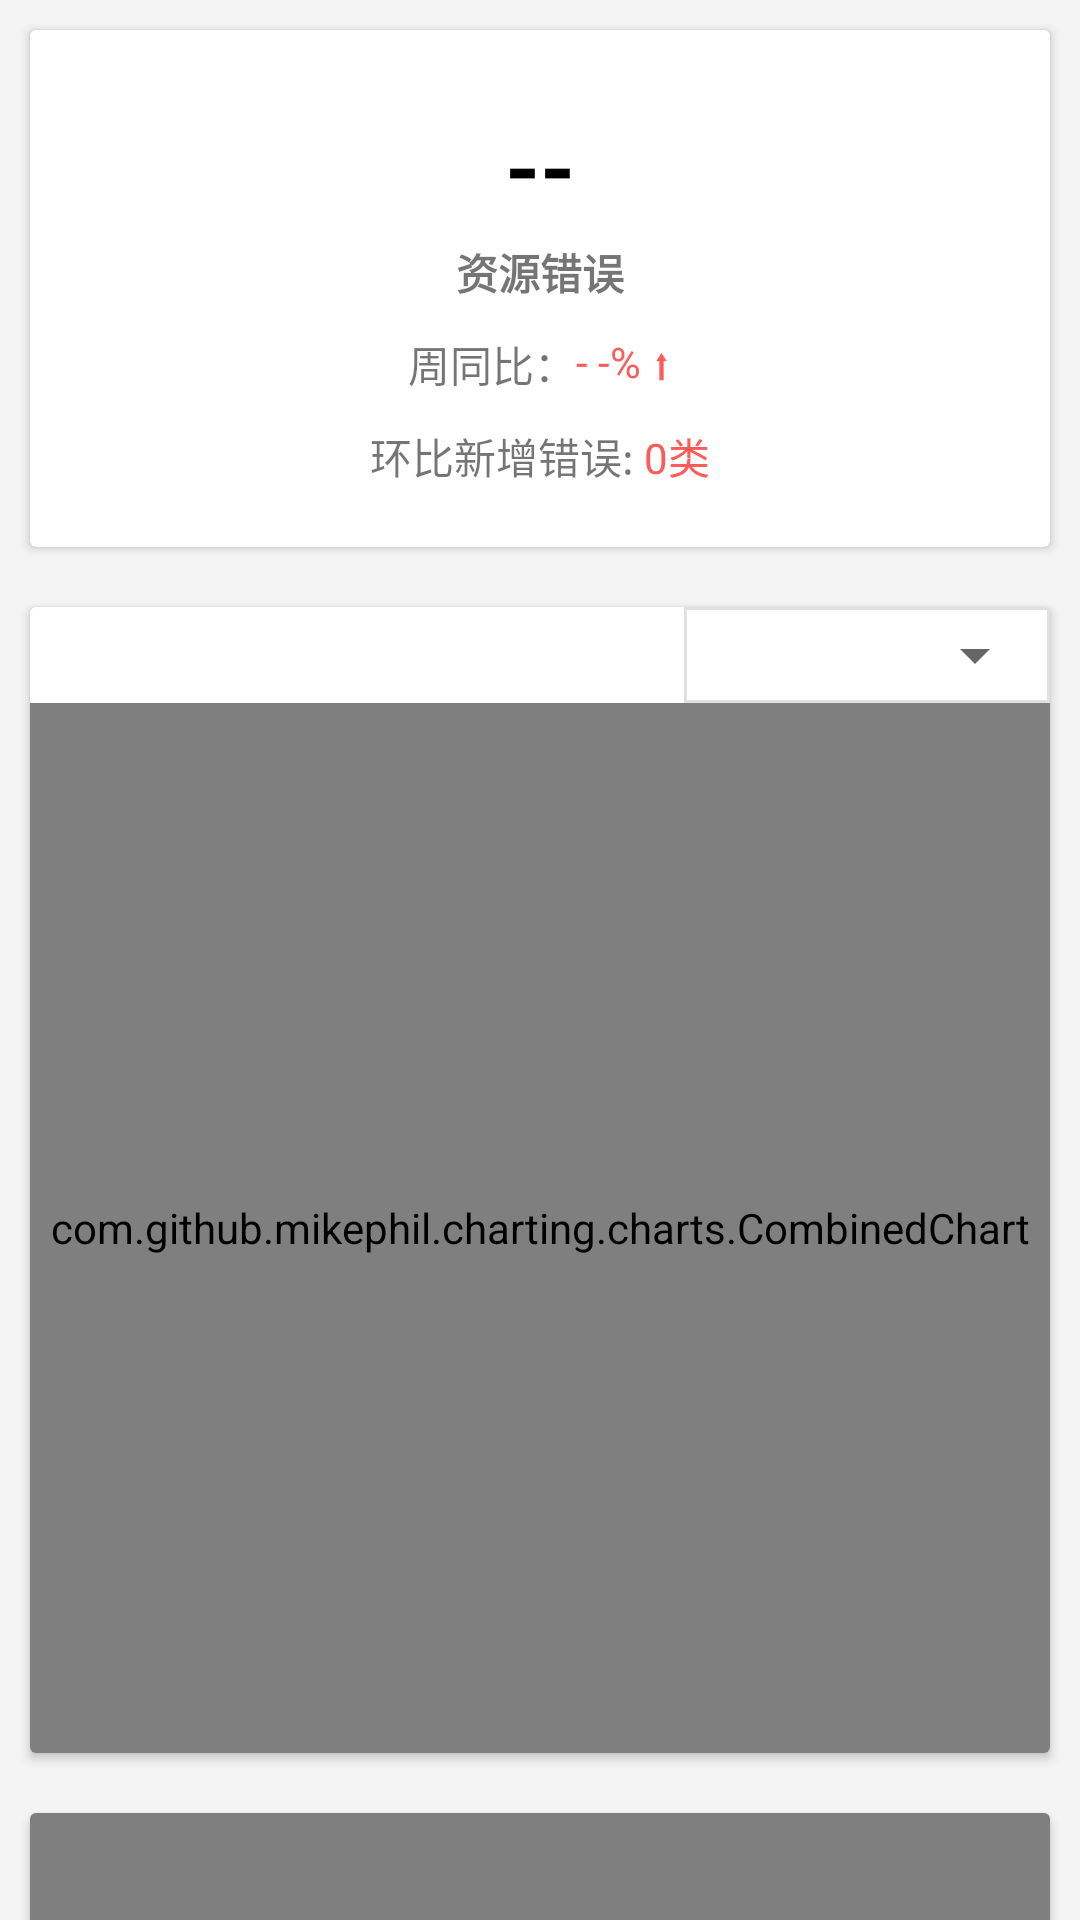

The Android layout XML behind this screen, and the referenced resources:
<!-- AndroidManifest.xml: application theme Theme.ProjectMonitoringApp -->
<!-- res/layout/fragment_resource_error.xml -->
<?xml version="1.0" encoding="utf-8"?>
<LinearLayout xmlns:android="http://schemas.android.com/apk/res/android"
    android:layout_width="match_parent"
    android:layout_height="match_parent"
    xmlns:app="http://schemas.android.com/apk/res-auto"
    android:orientation="vertical">
    <androidx.core.widget.NestedScrollView
        android:layout_width="match_parent"
        android:layout_height="match_parent"
        android:fillViewport="true"
        android:orientation="vertical"
        android:overScrollMode="never"
        app:layout_behavior="@string/appbar_scrolling_view_behavior">
      <LinearLayout
          android:layout_width="match_parent"
          android:layout_height="match_parent"
          android:orientation="vertical">


    <androidx.cardview.widget.CardView
        android:layout_width="match_parent"
        android:layout_height="wrap_content"
        android:layout_margin="10dp">
        <LinearLayout
            android:layout_width="match_parent"
            android:layout_height="match_parent"
            android:orientation="vertical"
            android:layout_marginBottom="20sp">
            <RelativeLayout
                android:layout_width="match_parent"
                android:layout_height="wrap_content"
                android:layout_marginTop="25sp">

                <TextView
                    android:id="@+id/resource_error_count"
                    android:layout_width="wrap_content"
                    android:layout_height="wrap_content"
                    android:layout_marginStart="80dp"
                    android:text="--"
                    android:layout_centerHorizontal="true"
                    android:textColor="@color/black"
                    android:textSize="30sp"
                    android:textStyle="bold" />


            </RelativeLayout>
            <RelativeLayout
                android:layout_width="match_parent"
                android:layout_height="wrap_content"
                android:layout_marginTop="5dp">
                <TextView
                    android:layout_width="wrap_content"
                    android:layout_height="wrap_content"
                    android:text="资源错误"
                    android:layout_centerHorizontal="true"
                    android:textStyle="bold" />
            </RelativeLayout>
            <RelativeLayout
                android:layout_width="match_parent"
                android:layout_height="wrap_content"
                android:layout_marginTop="10dp">
            <RelativeLayout
                android:layout_width="wrap_content"
                android:layout_height="wrap_content"
                android:layout_centerHorizontal="true">

                <TextView
                    android:id="@+id/zhoutongbi"
                    android:layout_width="wrap_content"
                    android:layout_height="wrap_content"
                    android:text="周同比：" />

                <TextView
                    android:id="@+id/resource_week"
                    android:layout_width="wrap_content"
                    android:layout_height="wrap_content"
                    android:layout_toEndOf="@+id/zhoutongbi"
                    android:text="- -% ⬆"
                    android:textColor="#FF5959" />
            </RelativeLayout>
            </RelativeLayout>
            <RelativeLayout
                android:layout_width="match_parent"
                android:layout_height="wrap_content"
                android:layout_marginTop="10dp">
            <RelativeLayout
                android:layout_width="wrap_content"
                android:layout_height="wrap_content"
                android:layout_centerHorizontal="true">
                <TextView
                    android:id="@+id/huanbixinzengcuowu"
                    android:layout_width="wrap_content"
                    android:layout_height="wrap_content"
                    android:text="环比新增错误: " />

                <TextView
                    android:id="@+id/resource_add"
                    android:layout_width="wrap_content"
                    android:layout_height="wrap_content"
                    android:layout_toEndOf="@id/huanbixinzengcuowu"
                    android:text="0类"
                    android:textColor="#FF5959" />
            </RelativeLayout>
            </RelativeLayout>

        </LinearLayout>
    </androidx.cardview.widget.CardView>

    <androidx.cardview.widget.CardView
        android:layout_width="match_parent"
        android:layout_height="wrap_content"
        android:layout_margin="10dp">
        <LinearLayout
            android:layout_width="match_parent"
            android:layout_height="wrap_content"
            android:orientation="vertical">
            <RelativeLayout
                android:layout_width="match_parent"
                android:layout_height="wrap_content">
                <Spinner
                    android:layout_width="110dp"
                    android:id="@+id/resource_error_spinner"
                    android:layout_height="wrap_content"
                    android:layout_marginStart="10dp"
                    android:spinnerMode="dropdown"
                    android:dropDownVerticalOffset="45dp"
                    android:background="@null"/>
                <LinearLayout
                    android:layout_width="122dp"
                    android:layout_height="32dp"
                    android:layout_alignParentEnd="true"
                    android:background="@drawable/background_ll">
                    <Spinner
                        android:layout_marginStart="1dp"
                        android:layout_marginTop="1dp"
                        android:id="@+id/js_error_spinner"
                        android:layout_width="120dp"
                        android:layout_height="30dp"

                        android:dropDownVerticalOffset="30dp"
                        android:spinnerMode="dropdown" />
                </LinearLayout>
            </RelativeLayout>

        <com.github.mikephil.charting.charts.CombinedChart
            android:id="@+id/resource_error_chart"
            android:layout_width="match_parent"
            android:layout_height="350dp"/>
        </LinearLayout>
    </androidx.cardview.widget.CardView>
    <androidx.cardview.widget.CardView
        android:layout_width="match_parent"
        android:layout_height="wrap_content"
        android:layout_margin="10dp">
        <com.github.mikephil.charting.charts.PieChart
            android:id="@+id/resource_error_pieChart"
            android:layout_width="match_parent"
            android:layout_height="350dp"/>
    </androidx.cardview.widget.CardView>
          <androidx.recyclerview.widget.RecyclerView
              android:layout_width="match_parent"
              android:layout_height="wrap_content"
              android:id="@+id/rc_resource_event"/>
      </LinearLayout>
    </androidx.core.widget.NestedScrollView>
</LinearLayout>
<!-- resources referenced by this layout -->
<resources>
  <!-- drawable background_ll (drawable) -->
  <?xml version="1.0" encoding="utf-8"?>
  <shape xmlns:android="http://schemas.android.com/apk/res/android">
      <solid android:color="@color/white"/>
      <stroke android:width="1dip" android:color="#E0E0E0"/>
      <corners android:radius="0dp"/>
  </shape>
  <style name="Theme.ProjectMonitoringApp" parent="Theme.MaterialComponents.DayNight.NoActionBar.Bridge">
          
          <item name="colorPrimary">@color/purple_500</item>
          <item name="colorPrimaryVariant">@color/purple_700</item>
          <item name="colorOnPrimary">@color/white</item>
          
          <item name="colorSecondary">@color/teal_200</item>
          <item name="colorSecondaryVariant">@color/teal_700</item>
          <item name="colorOnSecondary">@color/black</item>
          
          <item name="android:statusBarColor" tools:targetApi="l">@color/black</item>
          
          <item name="android:windowBackground">#F4F4F4</item>
      </style>
  <!-- not gathered from this repository: default colours our renderer supplied (Android Studio template values) -->
  <color name="purple_500">#FF6200EE</color>
  <color name="purple_700">#FF3700B3</color>
  <color name="teal_200">#FF03DAC5</color>
  <color name="teal_700">#FF018786</color>
  <color name="black">#FF000000</color>
  <color name="white">#FFFFFFFF</color>
</resources>
